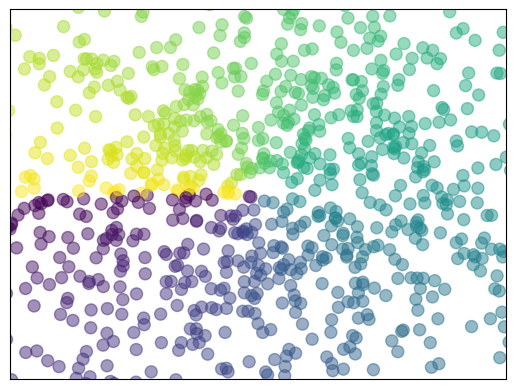

The script that saved this image:

import matplotlib.pyplot as plt
import numpy as np

n = 1024    # data size
X = np.random.normal(0, 1, n)
Y = np.random.normal(0, 1, n)
T = np.arctan2(Y, X)    # for color later on
print(T)
plt.scatter(X, Y, s=75, c=T, alpha=.5)

plt.xlim(-1.5, 1.5)
plt.xticks(())  # ignore xticks
plt.ylim(-1.5, 1.5)
plt.yticks(())  # ignore yticks


plt.show()
